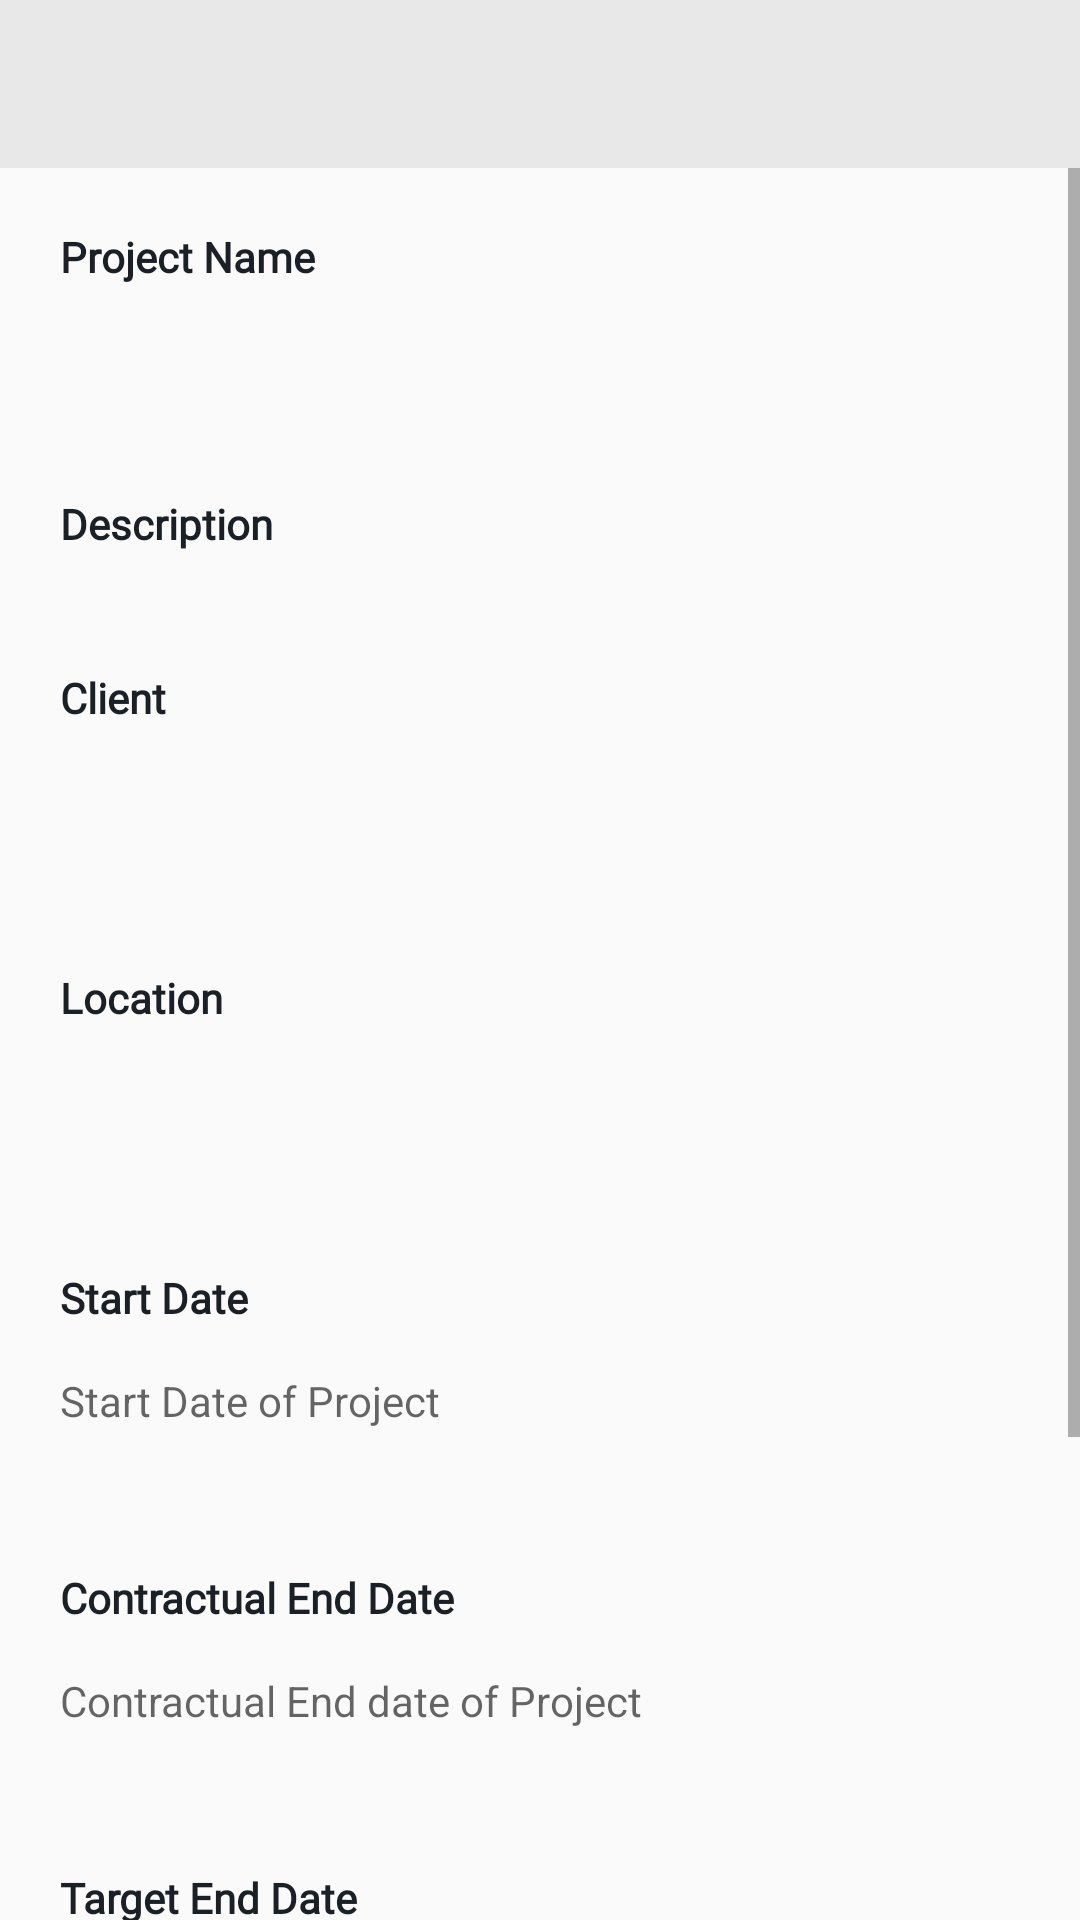

Reconstruct the res/layout file that produces this screen, plus the resources it refers to.
<!-- AndroidManifest.xml: application theme AppTheme -->
<!-- res/layout/activity_project_view.xml -->
<?xml version="1.0" encoding="utf-8"?>
<LinearLayout xmlns:android="http://schemas.android.com/apk/res/android"
    xmlns:app="http://schemas.android.com/apk/res-auto"
    xmlns:tools="http://schemas.android.com/tools"
    android:layout_width="match_parent"
    android:layout_height="match_parent"
    tools:context="project.task.charge.create_project"
    android:orientation="vertical">

    <androidx.appcompat.widget.Toolbar
        android:id="@+id/toolbar2"
        android:layout_width="match_parent"
        android:layout_height="?attr/actionBarSize"
        android:background="@color/gray_light"
        app:popupTheme="@style/AppTheme.PopupOverlay">


    </androidx.appcompat.widget.Toolbar>

    <ScrollView
        android:layout_width="match_parent"
        android:layout_height="match_parent">

        <LinearLayout
            android:layout_width="match_parent"
            android:layout_height="wrap_content"
            android:orientation="vertical"
            android:padding="10dp">

            <LinearLayout
                android:layout_width="match_parent"
                android:layout_height="match_parent"
                android:orientation="vertical"
                android:padding="10dp">

                <LinearLayout
                    android:layout_width="match_parent"
                    android:layout_height="wrap_content"
                    android:background="@drawable/border"
                    android:orientation="vertical">

                    <TextView
                        android:layout_width="match_parent"
                        android:layout_height="wrap_content"
                        android:layout_marginBottom="10dp"
                        android:fontFamily="@font/ts"
                        android:text="@string/project_name"
                        android:textColor="@color/textcolor"
                        android:textStyle="bold" />

                    <TextView
                        android:id="@+id/project_name"
                        android:layout_width="match_parent"
                        android:layout_height="50dp"
                        android:inputType="textPostalAddress|textEmailAddress"
                        android:singleLine="false"
                        android:textColor="@color/textcolor" />


                </LinearLayout>

                <LinearLayout
                    android:layout_width="match_parent"
                    android:layout_height="wrap_content"
                    android:layout_marginTop="10dp"
                    android:background="@drawable/border"
                    android:orientation="vertical">

                    <TextView
                        android:layout_width="match_parent"
                        android:layout_height="wrap_content"
                        android:layout_marginBottom="10dp"
                        android:fontFamily="@font/ts"
                        android:text="@string/project_description"
                        android:textColor="@color/textcolor"
                        android:textStyle="bold" />

                    <TextView
                        android:id="@+id/project_description"
                        android:layout_width="match_parent"
                        android:layout_height="wrap_content"
                        android:textColor="@color/textcolor" />


                </LinearLayout>

                <LinearLayout
                    android:layout_width="match_parent"
                    android:layout_height="90dp"
                    android:layout_marginTop="10dp"
                    android:background="@drawable/border"
                    android:orientation="vertical">

                    <TextView
                        android:layout_width="match_parent"
                        android:layout_height="wrap_content"
                        android:fontFamily="@font/ts"
                        android:text="@string/project_client"
                        android:textColor="@color/textcolor"
                        android:textStyle="bold" />

                    <TextView
                        android:id="@+id/project_client"
                        android:layout_width="match_parent"
                        android:layout_height="50dp"
                        android:inputType="textPostalAddress|textEmailAddress"
                        android:textColor="@color/textcolor" />


                </LinearLayout>

                <LinearLayout
                    android:layout_width="match_parent"
                    android:layout_height="90dp"
                    android:layout_marginTop="10dp"
                    android:background="@drawable/border"
                    android:orientation="vertical">

                    <TextView
                        android:layout_width="match_parent"
                        android:layout_height="wrap_content"
                        android:fontFamily="@font/ts"
                        android:text="@string/project_location"
                        android:textColor="@color/textcolor"
                        android:textStyle="bold" />

                    <TextView
                        android:id="@+id/project_location"
                        android:layout_width="match_parent"
                        android:layout_height="50dp"
                        android:inputType="textPostalAddress|textEmailAddress"
                        android:textColor="@color/textcolor" />


                </LinearLayout>


                <LinearLayout
                    android:layout_width="match_parent"
                    android:layout_height="90dp"
                    android:layout_marginTop="10dp"
                    android:background="@drawable/border"
                    android:orientation="vertical">

                    <TextView
                        android:layout_width="match_parent"
                        android:layout_height="wrap_content"
                        android:fontFamily="@font/ts"
                        android:text="@string/project_start_date"
                        android:textColor="@color/textcolor"
                        android:textStyle="bold" />

                    <TextView
                        android:id="@+id/project_start_date"
                        android:layout_width="match_parent"
                        android:layout_height="50dp"
                        android:gravity="center_vertical"
                        android:hint="@string/hint_start"
                        android:inputType="none"
                        android:textColor="@color/textcolor" />


                </LinearLayout>

                <LinearLayout
                    android:layout_width="match_parent"
                    android:layout_height="90dp"
                    android:layout_marginTop="10dp"
                    android:background="@drawable/border"
                    android:orientation="vertical">

                    <TextView
                        android:layout_width="match_parent"
                        android:layout_height="wrap_content"
                        android:fontFamily="@font/ts"
                        android:text="@string/project_contractual_end_date"
                        android:textColor="@color/textcolor"
                        android:textStyle="bold" />

                    <TextView
                        android:id="@+id/project_cont_date"
                        android:layout_width="match_parent"
                        android:layout_height="50dp"
                        android:gravity="center_vertical"
                        android:hint="@string/hint_contractual"
                        android:inputType="none"
                        android:textColor="@color/textcolor" />


                </LinearLayout>

                <LinearLayout
                    android:layout_width="match_parent"
                    android:layout_height="90dp"
                    android:layout_marginTop="10dp"
                    android:background="@drawable/border"
                    android:orientation="vertical">

                    <TextView
                        android:layout_width="match_parent"
                        android:layout_height="wrap_content"
                        android:fontFamily="@font/ts"
                        android:text="@string/project_target_end_date"
                        android:textColor="@color/textcolor"
                        android:textStyle="bold" />

                    <TextView
                        android:id="@+id/project_tar_date"
                        android:layout_width="match_parent"
                        android:layout_height="50dp"
                        android:gravity="center_vertical"
                        android:hint="@string/hint_target_end"
                        android:inputType="none"
                        android:textColor="@color/textcolor" />


                </LinearLayout>

                <LinearLayout
                    android:layout_width="match_parent"
                    android:layout_height="90dp"
                    android:layout_marginTop="10dp"
                    android:background="@drawable/border"
                    android:orientation="vertical">

                    <TextView
                        android:layout_width="match_parent"
                        android:layout_height="wrap_content"
                        android:fontFamily="@font/ts"
                        android:text="@string/project_duration"
                        android:textColor="@color/textcolor"
                        android:textStyle="bold" />

                    <TextView
                        android:id="@+id/project_duration"
                        android:layout_width="match_parent"
                        android:layout_height="50dp"
                        android:gravity="center_vertical"
                        android:hint="@string/project_duration"
                        android:inputType="textPostalAddress|textEmailAddress"
                        android:textColor="@color/textcolor" />


                </LinearLayout>

                <LinearLayout
                    android:layout_width="match_parent"
                    android:layout_height="wrap_content"
                    android:layout_marginTop="10dp"
                    android:background="@drawable/border"
                    android:orientation="vertical">

                    <TextView
                        android:layout_width="match_parent"
                        android:layout_height="wrap_content"
                        android:fontFamily="@font/ts"
                        android:text="@string/created_tasks"
                        android:textColor="@color/textcolor"
                        android:textStyle="bold" />

                    <ListView
                        android:id="@+id/created_tasks"
                        android:layout_width="match_parent"
                        android:layout_height="wrap_content"
                        android:gravity="center_vertical"
                        android:hint="@string/project_duration"
                        android:textColor="@color/textcolor" />


                </LinearLayout>


            </LinearLayout>

            <LinearLayout
                android:layout_width="match_parent"
                android:layout_height="match_parent"
                android:orientation="vertical"></LinearLayout>
        </LinearLayout>
    </ScrollView>
</LinearLayout>
<!-- resources referenced by this layout -->
<resources>
  <color name="gray_light">#E8E8E8</color>
  <color name="textcolor">#1A2025</color>
  <string name="created_tasks">Created Tasks</string>
  <string name="hint_contractual">Contractual End date of Project</string>
  <string name="hint_start">Start Date of Project</string>
  <string name="hint_target_end">Target End Date of Project</string>
  <string name="project_client">Client</string>
  <string name="project_contractual_end_date">Contractual End Date</string>
  <string name="project_description">Description</string>
  <string name="project_duration">Duration</string>
  <string name="project_location">Location</string>
  <string name="project_name">Project Name</string>
  <string name="project_start_date">Start Date</string>
  <string name="project_target_end_date">Target End Date</string>
  <style name="AppTheme.PopupOverlay" parent="AppTheme">
          
          <item name="colorPrimary">@color/colorPrimary</item>
          <item name="colorPrimaryDark">@color/colorPrimaryDark</item>
          <item name="colorAccent">@color/colorAccent</item>
      </style>
  <style name="AppTheme" parent="Theme.AppCompat.Light.NoActionBar">
          
          <item name="colorPrimary">@color/acrionbar_primary</item>
          <item name="colorPrimaryDark">@color/colorPrimaryDark</item>
          <item name="colorAccent">@color/colorAccent</item>
      </style>
  <color name="colorPrimary">#3F51B5</color>
  <color name="colorPrimaryDark">#303F9F</color>
  <color name="colorAccent">#FF4081</color>
  <color name="acrionbar_primary">#EB7066</color>
</resources>
